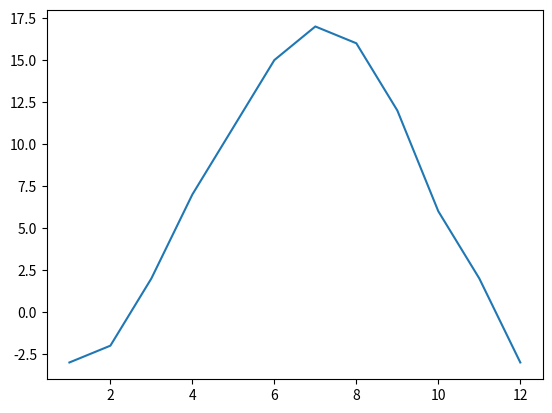

Write the Python code that produced this figure.
import numpy as np
import matplotlib.pyplot as plt

mnd = np.array([1, 2, 3, 4, 5, 6, 7, 8, 9, 10, 11, 12])  # [mnd nr]
temp = np.array([-3, -2, 2, 7, 11, 15, 17, 16, 12, 6, 2, -3])  # [C]

plt.plot(mnd, temp)
plt.show()